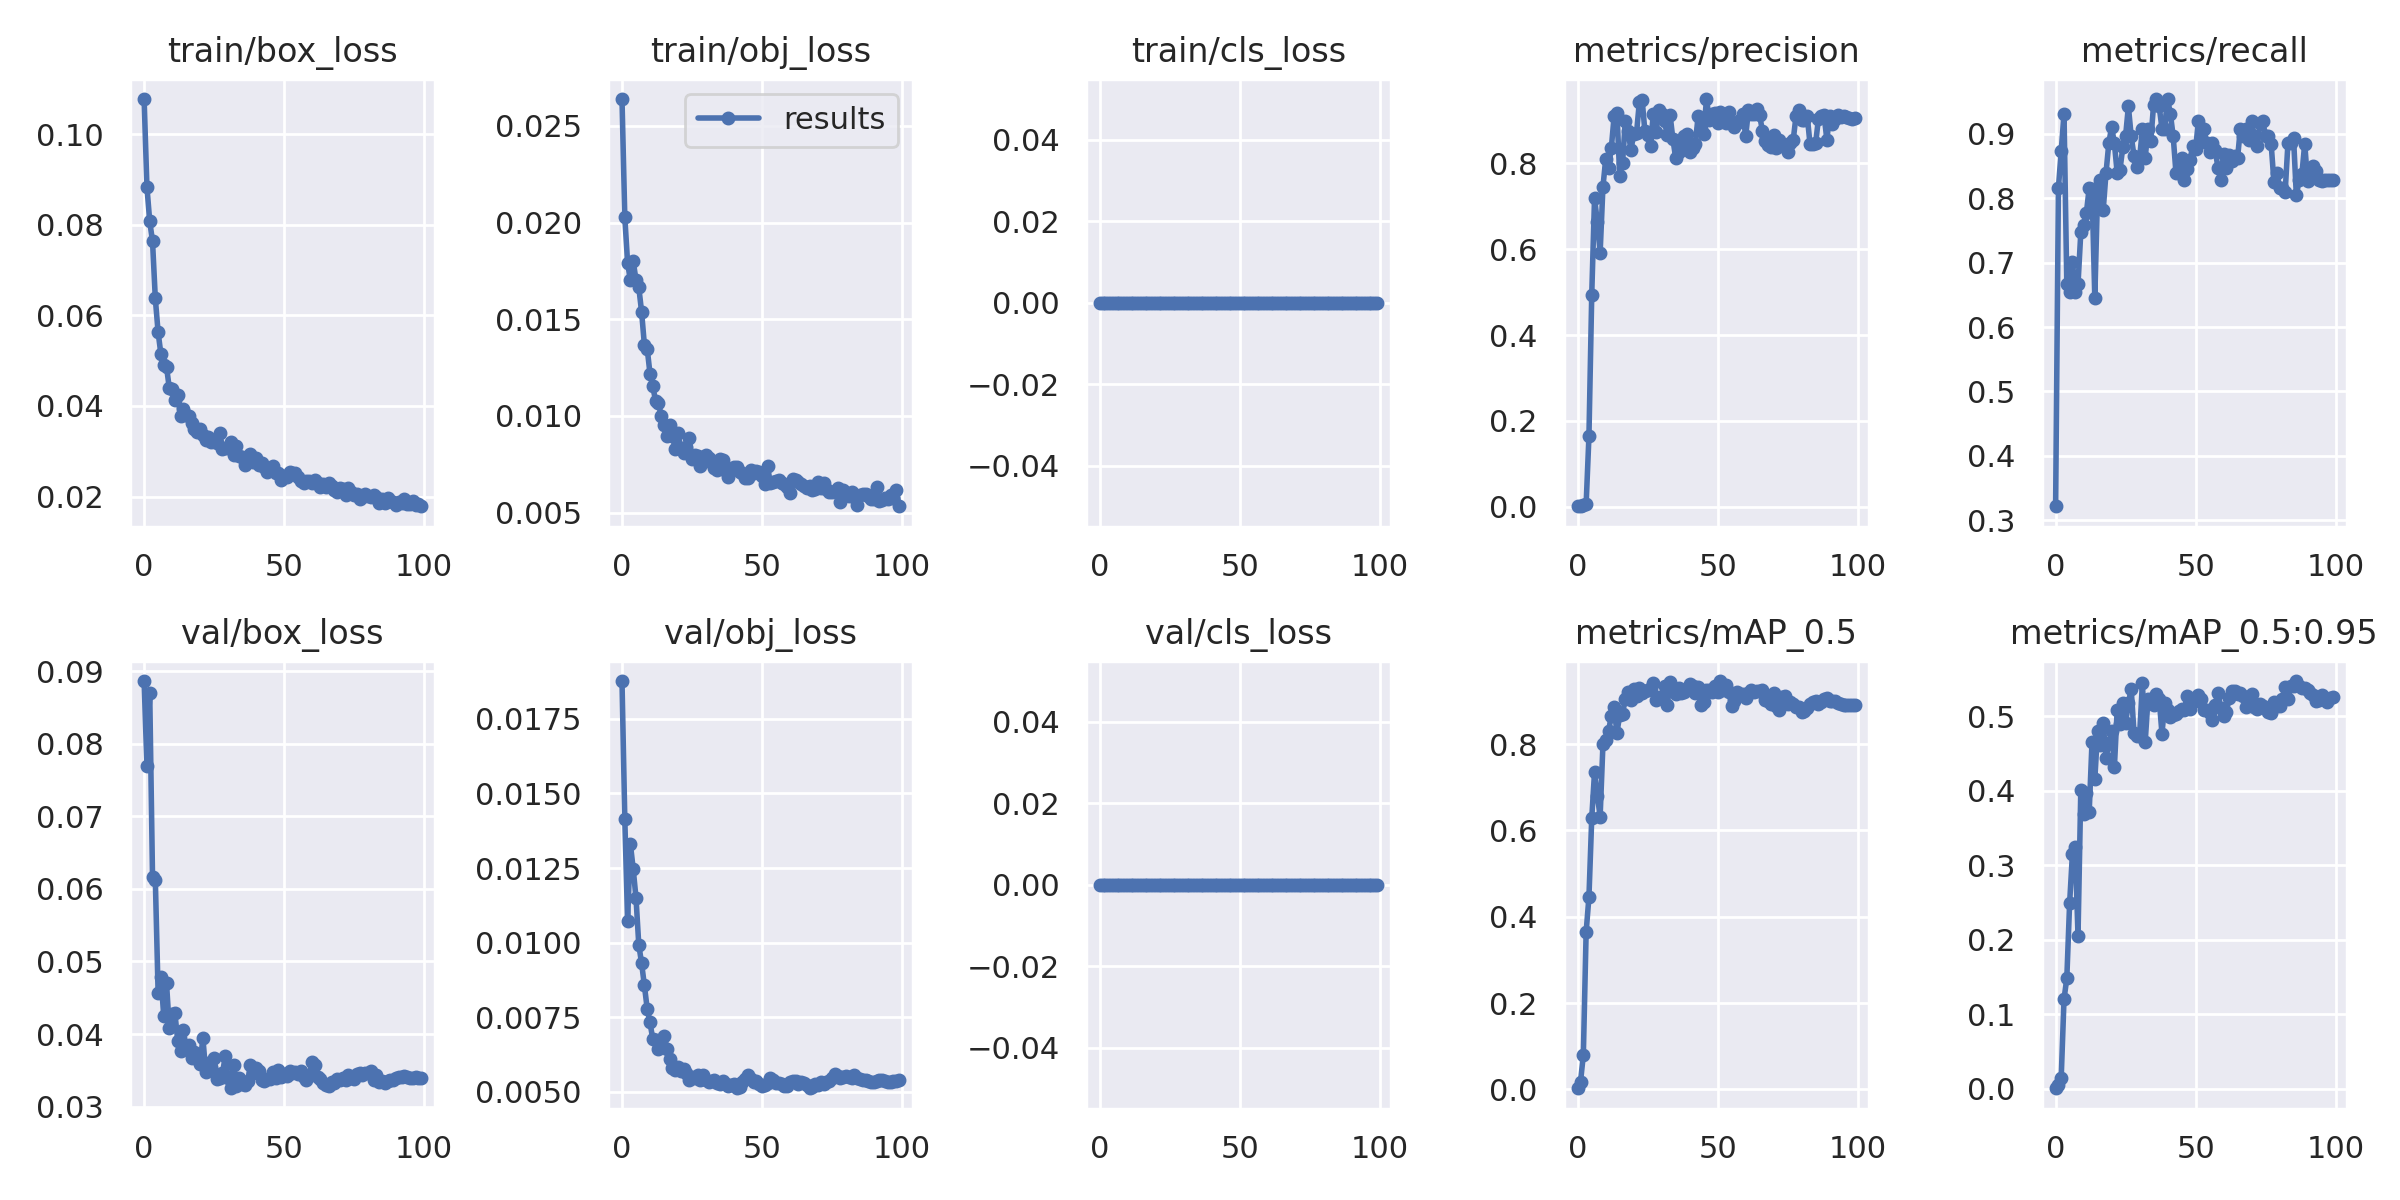

The data file committed next to this chart (first rows):
epoch, train/box_loss, train/obj_loss, train/cls_loss, metrics/precision, metrics/recall, metrics/mAP_0.5, metrics/mAP_0.5:0.95, val/box_loss, val/obj_loss, val/cls_loss, x/lr0, x/lr1, x/lr2
0, 0.1077, 0.02639, 0, 0.001073, 0.3218, 0.002418, 0.0005094, 0.08868, 0.01877, 0, 0.07068, 0.003258, 0.003258
1, 0.08838, 0.02029, 0, 0.00272, 0.8161, 0.01786, 0.004754, 0.07695, 0.01415, 0, 0.04062, 0.006526, 0.006526
2, 0.08075, 0.01792, 0, 0.002912, 0.8736, 0.07979, 0.01492, 0.08708, 0.01073, 0, 0.01048, 0.009728, 0.009728
3, 0.07637, 0.017, 0, 0.005977, 0.931, 0.3645, 0.1203, 0.06171, 0.0133, 0, 0.009703, 0.009703, 0.009703
4, 0.06373, 0.01801, 0, 0.164, 0.6667, 0.4457, 0.1483, 0.06131, 0.01247, 0, 0.009703, 0.009703, 0.009703
5, 0.05627, 0.01703, 0, 0.494, 0.6552, 0.6287, 0.2489, 0.04569, 0.0115, 0, 0.009604, 0.009604, 0.009604
6, 0.05143, 0.01665, 0, 0.7187, 0.7012, 0.7352, 0.3153, 0.04785, 0.009925, 0, 0.009505, 0.009505, 0.009505
7, 0.04905, 0.01538, 0, 0.6636, 0.6552, 0.6804, 0.325, 0.04255, 0.009311, 0, 0.009406, 0.009406, 0.009406
8, 0.04868, 0.01367, 0, 0.5918, 0.6667, 0.6323, 0.2051, 0.04703, 0.008565, 0, 0.009307, 0.009307, 0.009307
9, 0.0439, 0.01348, 0, 0.7452, 0.7471, 0.7993, 0.4018, 0.0408, 0.007786, 0, 0.009208, 0.009208, 0.009208
10, 0.04369, 0.01219, 0, 0.81, 0.7586, 0.8104, 0.3686, 0.04273, 0.007324, 0, 0.009109, 0.009109, 0.009109
11, 0.04135, 0.01152, 0, 0.7898, 0.7776, 0.8308, 0.3968, 0.04289, 0.006763, 0, 0.00901, 0.00901, 0.00901
12, 0.04246, 0.01077, 0, 0.8358, 0.8161, 0.8653, 0.372, 0.03908, 0.00673, 0, 0.008911, 0.008911, 0.008911
13, 0.03785, 0.01069, 0, 0.9102, 0.8151, 0.8858, 0.4656, 0.03769, 0.006422, 0, 0.008812, 0.008812, 0.008812
14, 0.03932, 0.009993, 0, 0.9182, 0.6454, 0.826, 0.4158, 0.04059, 0.006622, 0, 0.008713, 0.008713, 0.008713
15, 0.03791, 0.009509, 0, 0.7706, 0.8109, 0.8682, 0.4805, 0.03815, 0.006857, 0, 0.008614, 0.008614, 0.008614
16, 0.03777, 0.008957, 0, 0.8002, 0.8287, 0.8709, 0.4618, 0.03846, 0.006429, 0, 0.008515, 0.008515, 0.008515
17, 0.03634, 0.009522, 0, 0.899, 0.7816, 0.9054, 0.4906, 0.03667, 0.006094, 0, 0.008416, 0.008416, 0.008416
18, 0.03502, 0.008979, 0, 0.8751, 0.8391, 0.9203, 0.4441, 0.03756, 0.005805, 0, 0.008317, 0.008317, 0.008317
19, 0.0342, 0.008297, 0, 0.8309, 0.8851, 0.9014, 0.464, 0.03703, 0.005745, 0, 0.008218, 0.008218, 0.008218
20, 0.03488, 0.00909, 0, 0.8685, 0.9111, 0.927, 0.4803, 0.03586, 0.005843, 0, 0.008119, 0.008119, 0.008119
21, 0.03362, 0.008313, 0, 0.8702, 0.8851, 0.9123, 0.4322, 0.03948, 0.005695, 0, 0.00802, 0.00802, 0.00802
22, 0.03253, 0.008079, 0, 0.942, 0.8391, 0.931, 0.5091, 0.03472, 0.005758, 0, 0.007921, 0.007921, 0.007921
23, 0.03305, 0.008368, 0, 0.9484, 0.8443, 0.918, 0.4903, 0.03604, 0.005612, 0, 0.007822, 0.007822, 0.007822
24, 0.03199, 0.008833, 0, 0.8742, 0.8789, 0.9243, 0.518, 0.0355, 0.005409, 0, 0.007723, 0.007723, 0.007723
25, 0.03243, 0.007763, 0, 0.8667, 0.8965, 0.9251, 0.4906, 0.03666, 0.005478, 0, 0.007624, 0.007624, 0.007624
26, 0.03188, 0.007994, 0, 0.8404, 0.9425, 0.9312, 0.5179, 0.03373, 0.005462, 0, 0.007525, 0.007525, 0.007525
27, 0.03404, 0.007933, 0, 0.915, 0.8965, 0.9415, 0.5368, 0.03398, 0.005556, 0, 0.007426, 0.007426, 0.007426
28, 0.03049, 0.007386, 0, 0.8726, 0.8658, 0.9017, 0.4784, 0.03464, 0.005383, 0, 0.007327, 0.007327, 0.007327
29, 0.03074, 0.007753, 0, 0.9249, 0.849, 0.9098, 0.4735, 0.03692, 0.005548, 0, 0.007228, 0.007228, 0.007228
30, 0.03065, 0.007966, 0, 0.9146, 0.862, 0.9096, 0.4744, 0.03399, 0.00539, 0, 0.007129, 0.007129, 0.007129
31, 0.03204, 0.00784, 0, 0.8976, 0.907, 0.9351, 0.5445, 0.03252, 0.005337, 0, 0.00703, 0.00703, 0.00703
32, 0.02922, 0.007566, 0, 0.8649, 0.8621, 0.892, 0.4654, 0.03575, 0.005357, 0, 0.006931, 0.006931, 0.006931
33, 0.03115, 0.007302, 0, 0.9121, 0.9081, 0.9444, 0.5238, 0.03282, 0.00538, 0, 0.006832, 0.006832, 0.006832
34, 0.02899, 0.007181, 0, 0.8561, 0.8892, 0.928, 0.521, 0.03396, 0.0053, 0, 0.006733, 0.006733, 0.006733
35, 0.02873, 0.007753, 0, 0.8123, 0.9451, 0.9166, 0.5151, 0.03315, 0.005252, 0, 0.006634, 0.006634, 0.006634
36, 0.0269, 0.007733, 0, 0.8254, 0.954, 0.9294, 0.5296, 0.03295, 0.005344, 0, 0.006535, 0.006535, 0.006535
37, 0.02753, 0.007145, 0, 0.8398, 0.9425, 0.9185, 0.5236, 0.03346, 0.00526, 0, 0.006436, 0.006436, 0.006436
38, 0.02939, 0.006819, 0, 0.8632, 0.9081, 0.9207, 0.4768, 0.03566, 0.005179, 0, 0.006337, 0.006337, 0.006337
39, 0.02766, 0.007208, 0, 0.8677, 0.9081, 0.9277, 0.5185, 0.03456, 0.005213, 0, 0.006238, 0.006238, 0.006238
40, 0.02845, 0.007345, 0, 0.8267, 0.954, 0.9389, 0.5092, 0.03527, 0.005247, 0, 0.006139, 0.006139, 0.006139
41, 0.02698, 0.007353, 0, 0.8362, 0.931, 0.9351, 0.4992, 0.03492, 0.00512, 0, 0.00604, 0.00604, 0.00604
42, 0.02746, 0.007095, 0, 0.8442, 0.8965, 0.9181, 0.5021, 0.03368, 0.005169, 0, 0.005941, 0.005941, 0.005941
43, 0.02647, 0.00703, 0, 0.9097, 0.8391, 0.9333, 0.5036, 0.03349, 0.005317, 0, 0.005842, 0.005842, 0.005842
44, 0.02547, 0.006782, 0, 0.8795, 0.8389, 0.891, 0.508, 0.0338, 0.005436, 0, 0.005743, 0.005743, 0.005743
45, 0.02605, 0.006787, 0, 0.8693, 0.8621, 0.8986, 0.5105, 0.03385, 0.005575, 0, 0.005644, 0.005644, 0.005644
46, 0.02669, 0.007189, 0, 0.9498, 0.8276, 0.9266, 0.5094, 0.03472, 0.005422, 0, 0.005545, 0.005545, 0.005545
47, 0.02512, 0.00703, 0, 0.902, 0.8461, 0.9245, 0.5272, 0.03389, 0.005326, 0, 0.005446, 0.005446, 0.005446
48, 0.0251, 0.007142, 0, 0.9144, 0.8593, 0.9208, 0.5105, 0.03502, 0.005363, 0, 0.005347, 0.005347, 0.005347
49, 0.02365, 0.007079, 0, 0.9163, 0.8813, 0.9354, 0.5217, 0.03401, 0.005268, 0, 0.005248, 0.005248, 0.005248
50, 0.02452, 0.006876, 0, 0.8944, 0.8761, 0.9214, 0.5205, 0.03453, 0.005202, 0, 0.005149, 0.005149, 0.005149
51, 0.02422, 0.006499, 0, 0.9195, 0.9195, 0.9465, 0.5289, 0.03417, 0.00521, 0, 0.00505, 0.00505, 0.00505
52, 0.0254, 0.007409, 0, 0.9066, 0.8927, 0.9266, 0.5241, 0.03488, 0.005287, 0, 0.004951, 0.004951, 0.004951
53, 0.02527, 0.006502, 0, 0.8947, 0.9081, 0.9361, 0.5084, 0.0346, 0.005444, 0, 0.004852, 0.004852, 0.004852
54, 0.02523, 0.006579, 0, 0.92, 0.8851, 0.922, 0.5093, 0.03474, 0.005404, 0, 0.004753, 0.004753, 0.004753
55, 0.02428, 0.006629, 0, 0.8939, 0.8717, 0.8882, 0.504, 0.03447, 0.005307, 0, 0.004654, 0.004654, 0.004654
56, 0.02345, 0.006678, 0, 0.8849, 0.8851, 0.8996, 0.4951, 0.03492, 0.005309, 0, 0.004555, 0.004555, 0.004555
57, 0.02306, 0.006515, 0, 0.8943, 0.8749, 0.9215, 0.5151, 0.03406, 0.005274, 0, 0.004456, 0.004456, 0.004456
58, 0.0235, 0.006451, 0, 0.9021, 0.8477, 0.9164, 0.5321, 0.03372, 0.005209, 0, 0.004357, 0.004357, 0.004357
59, 0.02351, 0.006338, 0, 0.9154, 0.8276, 0.9175, 0.511, 0.03422, 0.005188, 0, 0.004258, 0.004258, 0.004258
... 40 more rows
